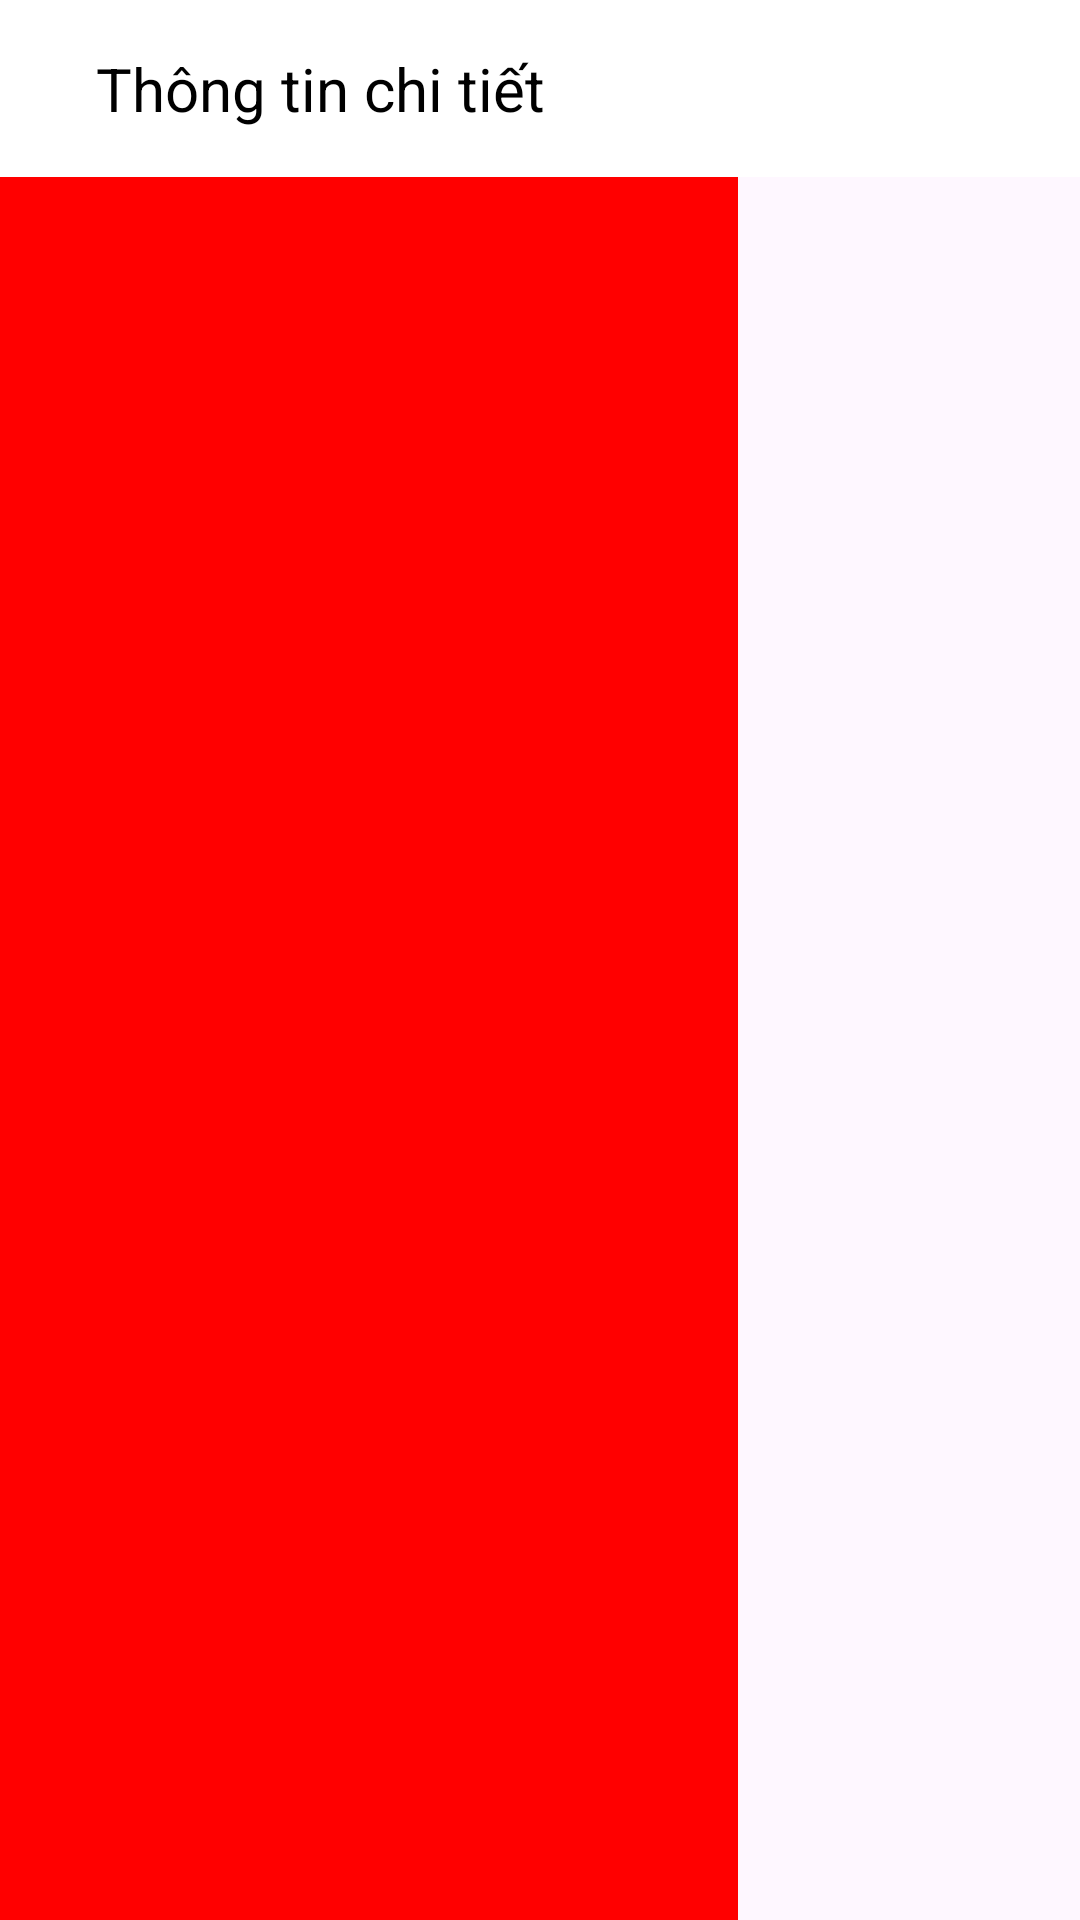

Write the Android layout XML for this screen, with the resource values it uses.
<!-- AndroidManifest.xml: application theme Theme.ListView -->
<!-- res/layout/toolbar.xml -->
<?xml version="1.0" encoding="utf-8"?>
<RelativeLayout
    xmlns:android="http://schemas.android.com/apk/res/android"
    android:layout_width="match_parent"
    android:layout_height="match_parent">
    <RelativeLayout
        android:layout_width="wrap_content"
        android:layout_height="match_parent"
        android:padding="246dp"
        android:background="@color/red">
    </RelativeLayout>

    <RelativeLayout
        android:layout_width="match_parent"
        android:layout_height="wrap_content"
        android:padding="16dp"
        android:background="@color/white">
        <ImageView
            android:id="@+id/left_icon"
            android:layout_width="wrap_content"
            android:layout_height="wrap_content"
            android:layout_centerVertical="true"
            android:src="@drawable/baseline_arrow_back_24"/>

        <TextView
            android:id="@+id/toolbar_title"
            android:layout_width="wrap_content"
            android:layout_height="wrap_content"
            android:layout_marginStart="16dp"
            android:layout_toEndOf="@id/left_icon"
            android:textColor="@android:color/black"
            android:layout_centerVertical="true"
            android:textSize="20sp"
            android:text="@string/info"/>
    </RelativeLayout>
</RelativeLayout>
<!-- resources referenced by this layout -->
<resources>
  <color name="red">#FFFF0000</color>
  <color name="white">#FFFFFFFF</color>
  <string name="info">Thông tin chi tiết </string>
  <style name="Theme.ListView" parent="Base.Theme.ListView" />
  <style name="Base.Theme.ListView" parent="Theme.Material3.DayNight.NoActionBar">
          
          <item name="colorPrimary">@color/red</item>
          <item name="colorPrimaryVariant">@color/orange</item>
          <item name="colorOnPrimary">@color/white</item>
          
          <item name="colorSecondary">@color/red</item>
          <item name="colorSecondaryVariant">@color/orange</item>
          <item name="colorOnSecondary">@color/black</item>
          
          <item name="android:statusBarColor">?attr/colorPrimaryVariant</item>
          
          
      </style>
  <color name="orange">#FFFF6600</color>
  <color name="black">#FF000000</color>
</resources>
